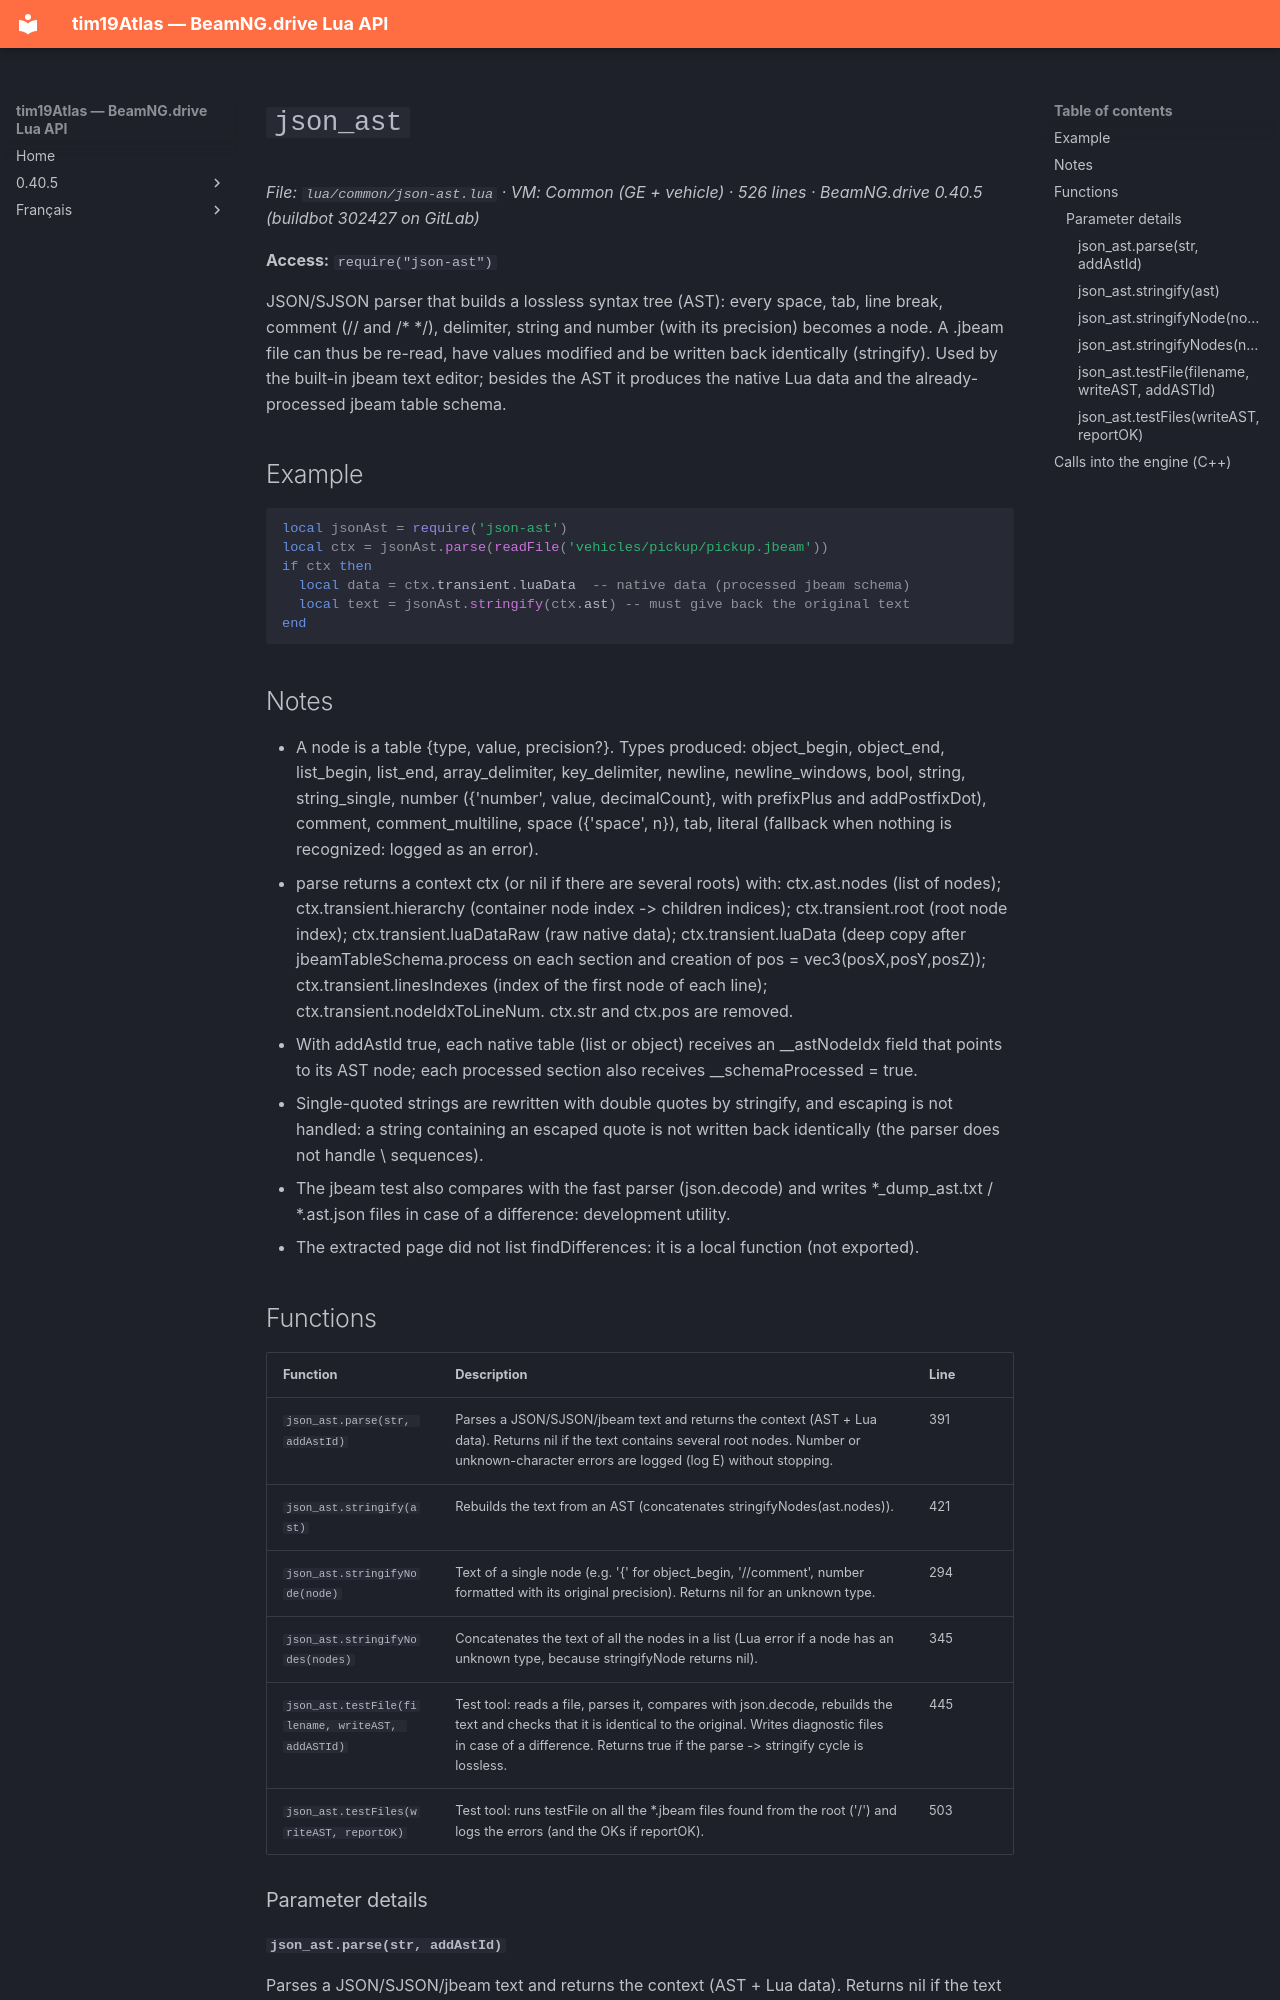

repository: Tim0219800/beamng-lua-atlas · page: 0.40.5/common/json-ast.html · generator: mkdocs

# `json_ast`

*File: `lua/common/json-ast.lua` · VM: Common (GE + vehicle) · 526 lines · BeamNG.drive 0.40.5 (buildbot 302427 on GitLab)*

**Access:** `require("json-ast")`

JSON/SJSON parser that builds a lossless syntax tree (AST): every space, tab, line break, comment (// and /* */), delimiter, string and number (with its precision) becomes a node. A .jbeam file can thus be re-read, have values modified and be written back identically (stringify). Used by the built-in jbeam text editor; besides the AST it produces the native Lua data and the already-processed jbeam table schema.

## Example

```lua
local jsonAst = require('json-ast')
local ctx = jsonAst.parse(readFile('vehicles/pickup/pickup.jbeam'))
if ctx then
  local data = ctx.transient.luaData  -- native data (processed jbeam schema)
  local text = jsonAst.stringify(ctx.ast) -- must give back the original text
end
```

## Notes

- A node is a table {type, value, precision?}. Types produced: object_begin, object_end, list_begin, list_end, array_delimiter, key_delimiter, newline, newline_windows, bool, string, string_single, number ({'number', value, decimalCount}, with prefixPlus and addPostfixDot), comment, comment_multiline, space ({'space', n}), tab, literal (fallback when nothing is recognized: logged as an error).
- parse returns a context ctx (or nil if there are several roots) with: ctx.ast.nodes (list of nodes); ctx.transient.hierarchy (container node index -> children indices); ctx.transient.root (root node index); ctx.transient.luaDataRaw (raw native data); ctx.transient.luaData (deep copy after jbeamTableSchema.process on each section and creation of pos = vec3(posX,posY,posZ)); ctx.transient.linesIndexes (index of the first node of each line); ctx.transient.nodeIdxToLineNum. ctx.str and ctx.pos are removed.
- With addAstId true, each native table (list or object) receives an __astNodeIdx field that points to its AST node; each processed section also receives __schemaProcessed = true.
- Single-quoted strings are rewritten with double quotes by stringify, and escaping is not handled: a string containing an escaped quote is not written back identically (the parser does not handle \ sequences).
- The jbeam test also compares with the fast parser (json.decode) and writes *_dump_ast.txt / *.ast.json files in case of a difference: development utility.
- The extracted page did not list findDifferences: it is a local function (not exported).
